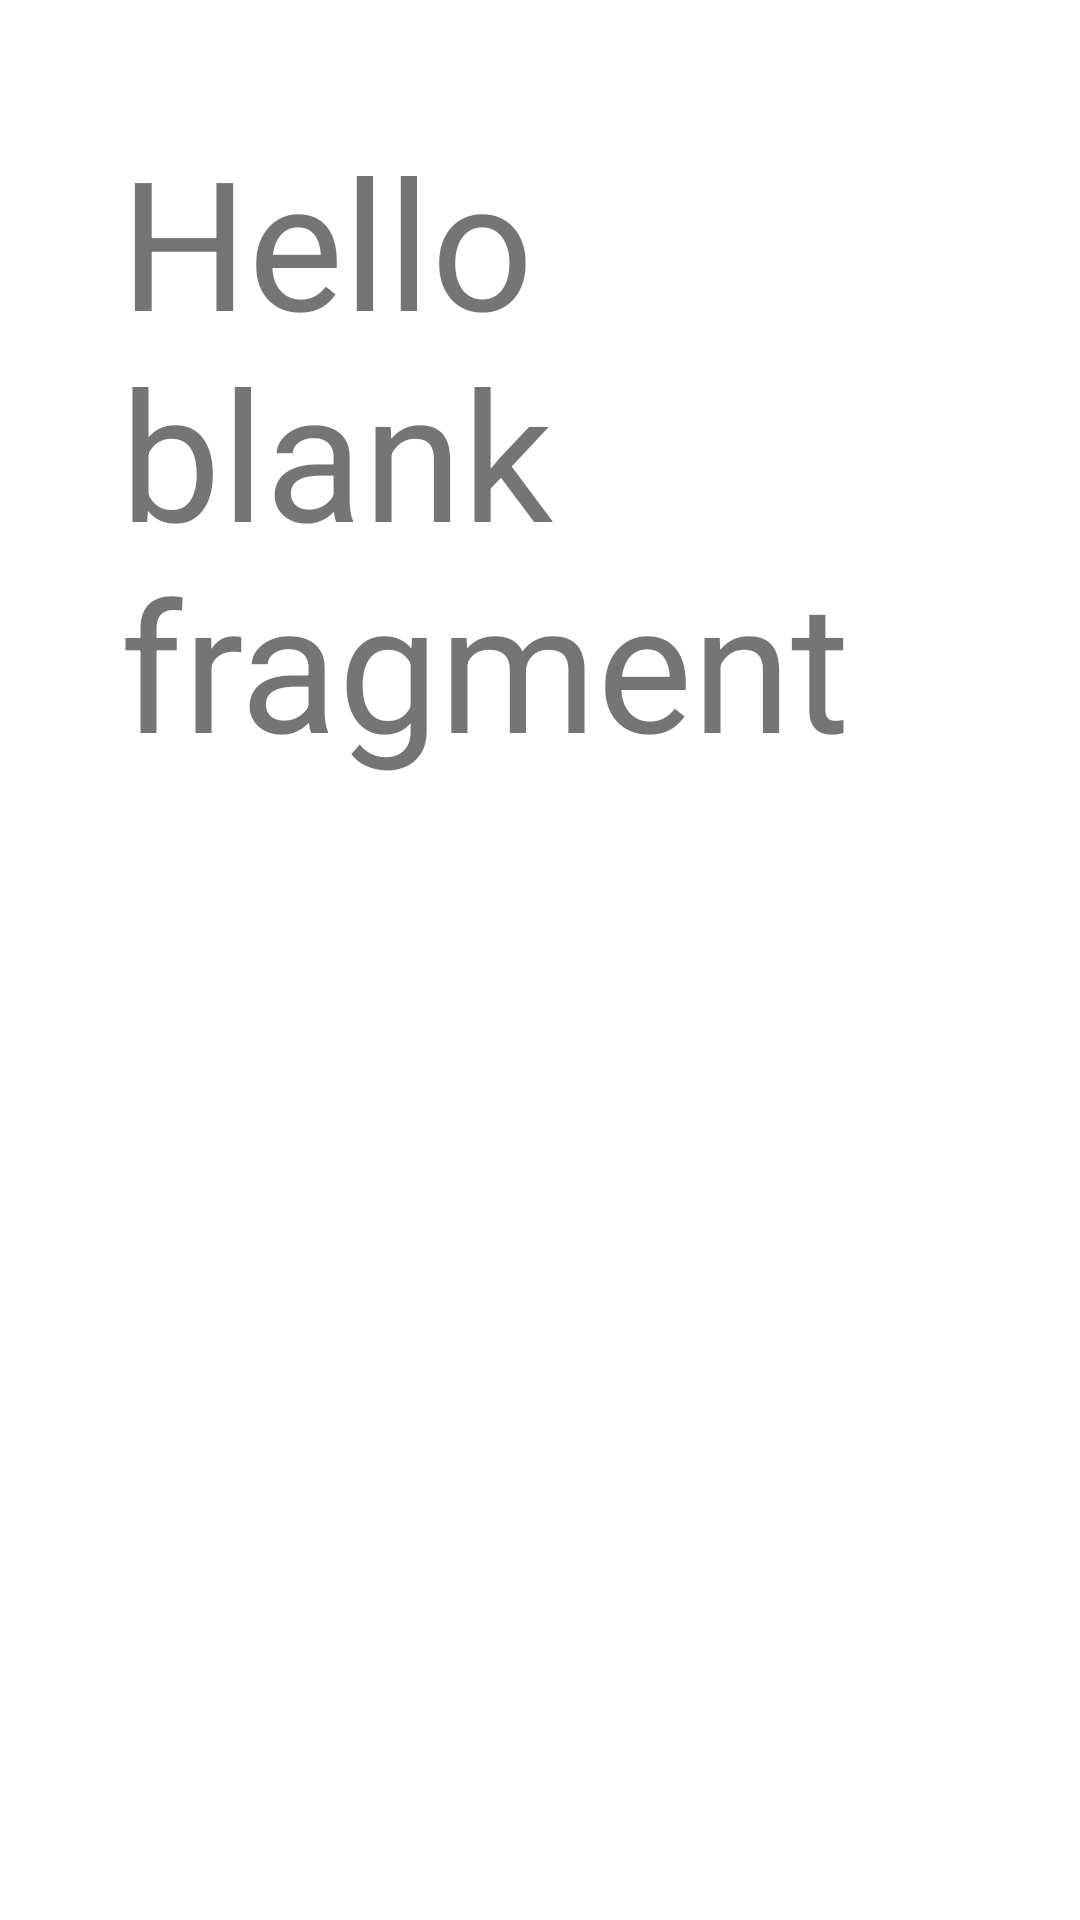

Layout XML and referenced resources for this Android screen:
<!-- AndroidManifest.xml: application theme Theme.MakeOrder -->
<!-- res/layout/fragment_order_info.xml -->
<?xml version="1.0" encoding="utf-8"?>
<FrameLayout xmlns:android="http://schemas.android.com/apk/res/android"
    xmlns:tools="http://schemas.android.com/tools"
    android:layout_width="match_parent"
    android:layout_height="match_parent"
    tools:context=".Views.OrderInfoFragment">

    
    <ScrollView
        android:layout_width="match_parent"
        android:layout_height="match_parent"
        android:background="@color/white"
        android:layout_margin="40dp">

        <LinearLayout
            android:layout_width="match_parent"
            android:layout_height="wrap_content"
            android:orientation="vertical" >
            <TextView
                android:id="@+id/infoText"
                android:layout_width="match_parent"
                android:layout_height="match_parent"
                android:textSize="60dp"
                android:text="@string/hello_blank_fragment" />
        </LinearLayout>
    </ScrollView>



</FrameLayout>
<!-- resources referenced by this layout -->
<resources>
  <color name="white">#FFFFFFFF</color>
  <string name="hello_blank_fragment">Hello blank fragment</string>
  <style name="Theme.MakeOrder" parent="Theme.MaterialComponents.DayNight.NoActionBar">
          
          <item name="colorPrimary">@color/purple_500</item>
          <item name="colorPrimaryVariant">@color/purple_700</item>
          <item name="colorOnPrimary">@color/white</item>
          
          <item name="colorSecondary">@color/teal_200</item>
          <item name="colorSecondaryVariant">@color/teal_700</item>
          <item name="colorOnSecondary">@color/black</item>
          <item name="android:windowFullscreen">true</item>
          
          <item name="android:statusBarColor" tools:targetApi="l">?attr/colorPrimaryVariant</item>
          
      </style>
  <color name="purple_500">#FF6200EE</color>
  <color name="purple_700">#FF3700B3</color>
  <color name="teal_200">#FF03DAC5</color>
  <color name="teal_700">#FF018786</color>
  <color name="black">#FF000000</color>
</resources>
